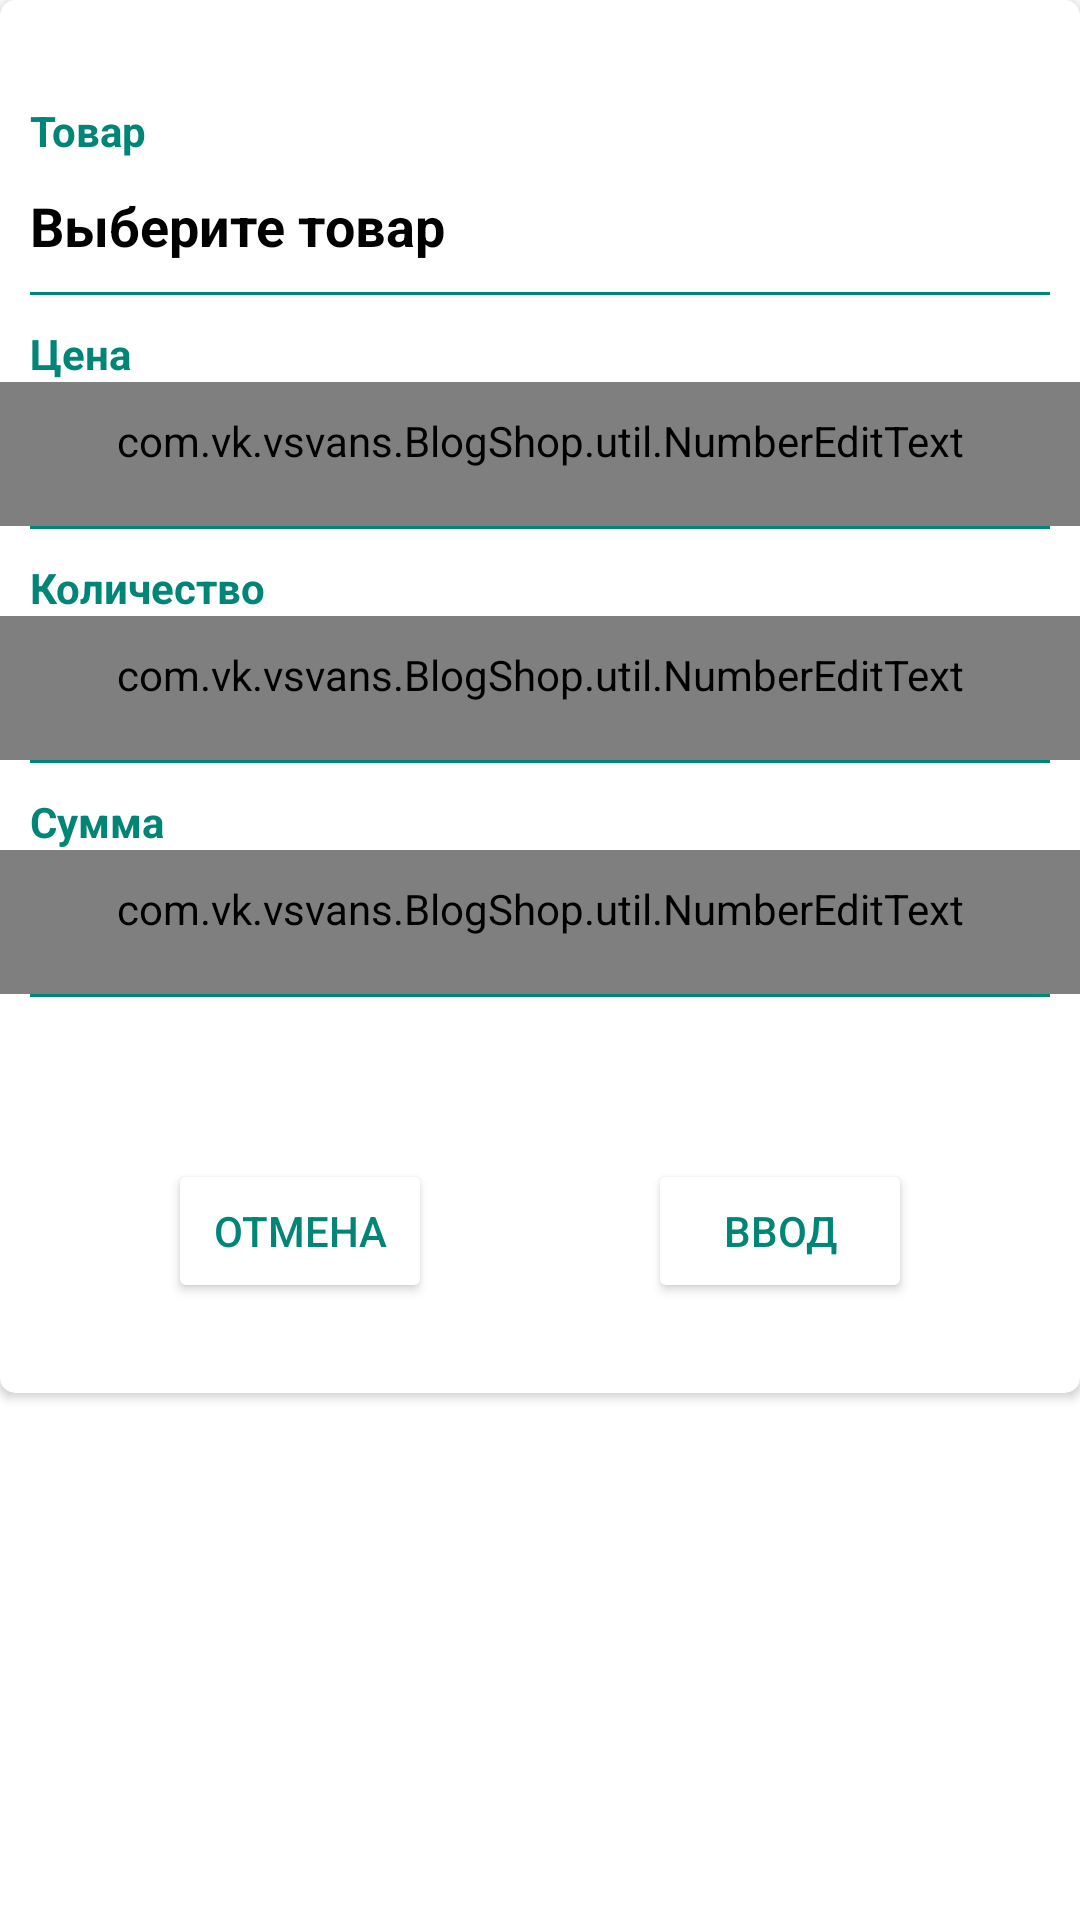

Layout XML and referenced resources for this Android screen:
<!-- AndroidManifest.xml: application theme AppTheme.NoActionBar -->
<!-- res/layout/input_purchase_item.xml -->
<?xml version="1.0" encoding="utf-8"?>
<androidx.constraintlayout.widget.ConstraintLayout xmlns:android="http://schemas.android.com/apk/res/android"
    xmlns:app="http://schemas.android.com/apk/res-auto"
    xmlns:tools="http://schemas.android.com/tools"
    android:layout_width="match_parent"
    android:layout_height="match_parent"
    android:orientation="vertical"
    >

    <androidx.cardview.widget.CardView
        android:id="@+id/cardPurchaseItem"
        android:layout_width="match_parent"
        android:layout_height="wrap_content"
        app:cardCornerRadius="5dp"
        app:layout_constraintEnd_toEndOf="parent"
        app:layout_constraintStart_toStartOf="parent"
        app:layout_constraintTop_toTopOf="parent">

        <androidx.constraintlayout.widget.ConstraintLayout
            android:layout_width="match_parent"
            android:layout_height="match_parent">

            <LinearLayout
                android:id="@+id/llButton"
                android:layout_width="match_parent"
                android:layout_height="0dp"
                android:layout_marginTop="24dp"

                android:gravity="center_horizontal"
                android:orientation="horizontal"
                android:padding="20dp"
                app:layout_constraintEnd_toEndOf="parent"
                app:layout_constraintStart_toStartOf="parent"
                app:layout_constraintTop_toBottomOf="@+id/llInput">

                <LinearLayout
                    android:layout_width="match_parent"
                    android:layout_height="wrap_content"
                    android:layout_weight="1"
                    android:gravity="center"
                    android:orientation="horizontal">

                    <Button
                        android:id="@+id/btnCancel"
                        android:layout_width="wrap_content"
                        android:layout_height="wrap_content"
                        android:layout_margin="10dp"
                        android:backgroundTint="@color/white"
                        android:text="@string/cancel_dialog"
                        android:textColor="@color/green_main" />
                </LinearLayout>

                <LinearLayout
                    android:layout_width="match_parent"
                    android:layout_height="wrap_content"
                    android:layout_weight="1"
                    android:gravity="center"
                    android:orientation="horizontal">

                    <Button
                        android:id="@+id/btnOk"
                        android:layout_width="wrap_content"
                        android:layout_height="wrap_content"
                        android:layout_margin="10dp"
                        android:backgroundTint="@color/white"
                        android:text="@string/confirm_dialog"
                        android:textColor="@color/green_main" />
                </LinearLayout>

            </LinearLayout>

            <LinearLayout
                android:id="@+id/llInput"
                android:layout_width="match_parent"
                android:layout_height="0dp"

                android:layout_marginTop="24dp"
                android:orientation="vertical"
                app:layout_constraintEnd_toEndOf="parent"
                app:layout_constraintStart_toStartOf="parent"
                app:layout_constraintTop_toTopOf="parent">

                <TextView
                    android:id="@+id/tvTitleBaselist"
                    android:layout_width="match_parent"
                    android:layout_height="wrap_content"
                    android:layout_marginStart="10dp"
                    android:layout_marginTop="10dp"
                    android:text="@string/product"
                    android:textColor="@color/green_main"
                    android:textStyle="bold" />

                <TextView
                    android:id="@+id/tvProduct"
                    android:layout_width="match_parent"
                    android:layout_height="wrap_content"
                    android:onClick="onClickSelectProduct"
                    android:padding="10dp"
                    android:text="@string/select_product"
                    android:textColor="@color/black"
                    android:textSize="18sp"
                    android:textStyle="bold" />

                <LinearLayout
                    android:id="@+id/divider4"
                    android:layout_width="match_parent"
                    android:layout_height="1dp"
                    android:layout_marginStart="10dp"
                    android:layout_marginEnd="10dp"
                    android:background="@color/green_main"
                    android:orientation="horizontal"></LinearLayout>

                <TextView
                    android:id="@+id/tvPriceItem"
                    android:layout_width="match_parent"
                    android:layout_height="wrap_content"
                    android:layout_marginStart="10dp"
                    android:layout_marginTop="10dp"
                    android:text="@string/price"
                    android:textColor="@color/green_main"
                    android:textStyle="bold" />

                <com.vk.vsvans.BlogShop.util.NumberEditText
                    android:id="@+id/edPriceItem"
                    android:layout_width="match_parent"
                    android:layout_height="wrap_content"
                    android:background="@null"
                    android:ems="10"
                    android:hint="@string/price_hint"
                    android:inputType="numberDecimal"
                    android:minHeight="48dp"
                    android:padding="10dp"
                    android:textColorHint="@color/gray_dark"
                    android:selectAllOnFocus="true"
                    app:digits_after_dot="2"
                    app:digits_before_dot="10"
                    app:show_soft_input_on_focus="true"
                    />

                <LinearLayout
                    android:id="@+id/divider1"
                    android:layout_width="match_parent"
                    android:layout_height="1dp"
                    android:layout_marginStart="10dp"
                    android:layout_marginEnd="10dp"
                    android:background="@color/green_main"
                    android:orientation="horizontal">

                </LinearLayout>

                <TextView
                    android:id="@+id/tvQuantityItem"
                    android:layout_width="match_parent"
                    android:layout_height="wrap_content"
                    android:layout_marginStart="10dp"
                    android:layout_marginTop="10dp"
                    android:text="@string/quantity"
                    android:textColor="@color/green_main"
                    android:textStyle="bold" />

                <com.vk.vsvans.BlogShop.util.NumberEditText
                    android:id="@+id/edQuantityItem"
                    android:layout_width="match_parent"
                    android:layout_height="wrap_content"
                    android:background="@null"
                    android:ems="10"
                    android:hint="@string/quantity_hint"
                    android:inputType="numberDecimal"
                    android:minHeight="48dp"
                    android:padding="10dp"
                    android:textColorHint="@color/gray_dark"
                    android:selectAllOnFocus="true"
                    app:digits_after_dot="3"
                    app:digits_before_dot="10"
                    app:show_soft_input_on_focus="true"
                    />

                <LinearLayout
                    android:id="@+id/divider2"
                    android:layout_width="match_parent"
                    android:layout_height="1dp"
                    android:layout_marginStart="10dp"
                    android:layout_marginEnd="10dp"
                    android:background="@color/green_main"
                    android:orientation="horizontal">

                </LinearLayout>

                <TextView
                    android:id="@+id/tvSummaItem"
                    android:layout_width="match_parent"
                    android:layout_height="wrap_content"
                    android:layout_marginStart="10dp"
                    android:layout_marginTop="10dp"
                    android:text="@string/summa"
                    android:textColor="@color/green_main"
                    android:textStyle="bold" />

                <com.vk.vsvans.BlogShop.util.NumberEditText
                    android:id="@+id/edSummaItem"
                    android:layout_width="match_parent"
                    android:layout_height="wrap_content"
                    android:background="@null"
                    android:ems="10"
                    android:hint="@string/summa_hint"
                    android:inputType="numberDecimal"
                    android:minHeight="48dp"
                    android:padding="10dp"
                    android:textColorHint="@color/gray_dark"
                    android:selectAllOnFocus="true"
                    app:digits_after_dot="2"
                    app:digits_before_dot="10"
                    app:show_soft_input_on_focus="true"
                    />

                <LinearLayout
                    android:id="@+id/divider3"
                    android:layout_width="match_parent"
                    android:layout_height="1dp"
                    android:layout_marginStart="10dp"
                    android:layout_marginEnd="10dp"
                    android:background="@color/green_main"
                    android:orientation="horizontal">

                </LinearLayout>

            </LinearLayout>
        </androidx.constraintlayout.widget.ConstraintLayout>

    </androidx.cardview.widget.CardView>

</androidx.constraintlayout.widget.ConstraintLayout>
<!-- resources referenced by this layout -->
<resources>
  <color name="black">#FF000000</color>
  <color name="gray_dark">#CDCDCD</color>
  <color name="green_main">#008577</color>
  <color name="white">#FFFFFFFF</color>
  <string name="cancel_dialog">Отмена</string>
  <string name="confirm_dialog">Ввод</string>
  <string name="price">Цена</string>
  <string name="price_hint">Укажите цену</string>
  <string name="product">Товар</string>
  <string name="quantity">Количество</string>
  <string name="quantity_hint">Укажите количество</string>
  <string name="select_product">Выберите товар</string>
  <string name="summa">Сумма</string>
  <string name="summa_hint">Укажите сумму</string>
  <style name="AppTheme.NoActionBar" parent="Theme.MaterialComponents.DayNight.DarkActionBar">
          
          <item name="colorPrimary">@color/blue_cadet_color</item>
          <item name="colorPrimaryVariant">@color/blue_color_pressed</item>
          <item name="colorOnPrimary">@color/white</item>
          <item name="windowActionBar">false</item>
          <item name="windowNoTitle">true</item>
          <item name="android:windowFullscreen">true</item>
          <item name="colorAccent">@color/blue_cadet_color</item>
      </style>
  <color name="blue_cadet_color">#5F9EA0</color>
  <color name="blue_color_pressed">#0d8abf</color>
</resources>
